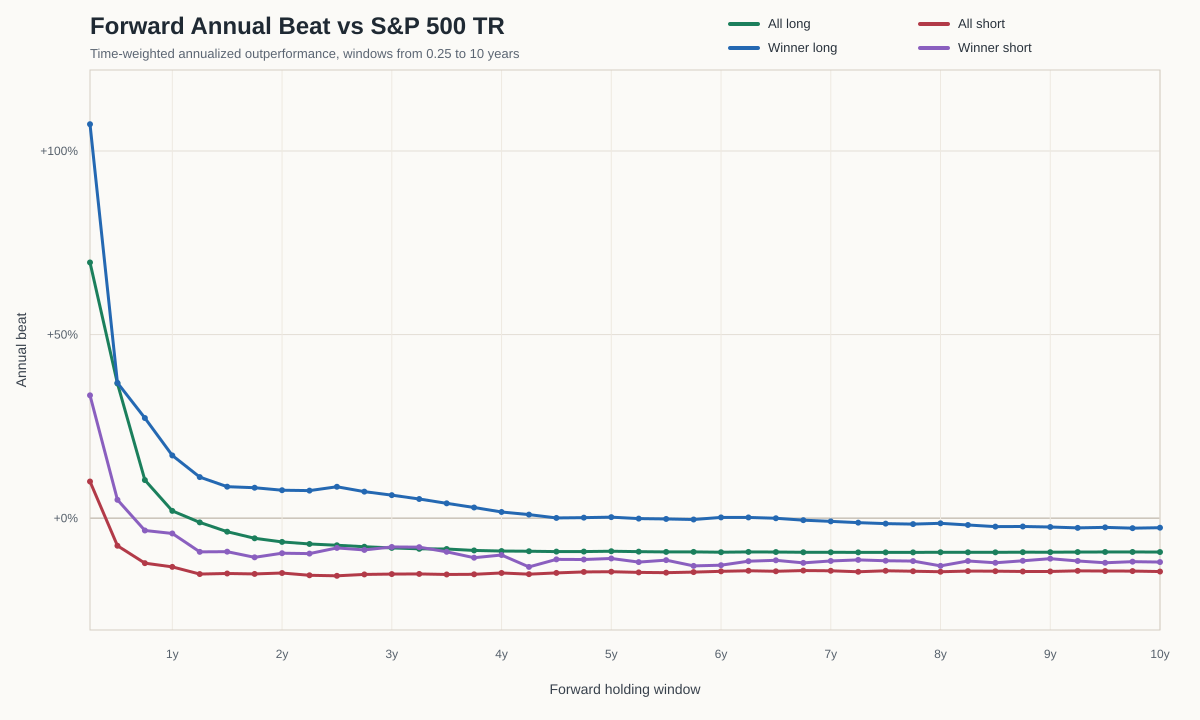

Data behind this chart, as committed beside it:
forward_quarters	forward_years	scope	side	total_ideas	with_beat	avg_years_used	time_weighted_annual_beat_pct	time_weighted_idea_annual_return_pct	time_weighted_benchmark_annual_return_pc…	simple_avg_annual_beat_pct	avg_idea_annual_return_pct	avg_benchmark_annual_return_pct
1	0.25	All ideas	Long	6340	3012	0.25	69.64	85.35	15.7	69.64	85.35	15.7
1	0.25	All ideas	Short	7316	4311	0.25	9.99	24.6	14.61	9.99	24.6	14.61
1	0.25	Contest winners	Long	249	93	0.25	107.3	121.7	14.4	107.3	121.7	14.4
1	0.25	Contest winners	Short	453	247	0.25	33.46	41.23	7.771	33.46	41.23	7.771
2	0.50	All ideas	Long	6340	3012	0.4964	36.69	49.34	12.65	36.92	49.54	12.61
2	0.50	All ideas	Short	7316	4225	0.4976	-7.503	4.826	12.33	-7.426	4.853	12.28
2	0.50	Contest winners	Long	249	93	0.4946	36.86	47.91	11.05	35.87	47.16	11.29
2	0.50	Contest winners	Short	453	238	0.4968	5.005	12.95	7.945	5.321	13.07	7.751
3	0.75	All ideas	Long	6340	3012	0.7392	10.38	22.64	12.27	11.41	23.67	12.26
3	0.75	All ideas	Short	7316	4133	0.7431	-12.25	-0.7164	11.53	-12.13	-0.6561	11.48
3	0.75	Contest winners	Long	249	93	0.7392	27.28	36.87	9.598	26.09	36.04	9.949
3	0.75	Contest winners	Short	453	226	0.7423	-3.351	5.197	8.548	-2.715	5.561	8.276
4	1.00	All ideas	Long	6340	3012	0.9786	1.986	13.74	11.75	3.488	15.27	11.78
4	1.00	All ideas	Short	7316	4032	0.9862	-13.26	-2.319	10.95	-13.11	-2.208	10.9
4	1.00	Contest winners	Long	249	93	0.9758	17.08	25.05	7.962	16.45	24.95	8.503
4	1.00	Contest winners	Short	453	221	0.9842	-4.165	3.827	7.991	-3.58	4.162	7.742
5	1.25	All ideas	Long	6340	3012	1.214	-1.146	10.77	11.92	0.6069	12.55	11.94
5	1.25	All ideas	Short	7316	3995	1.226	-15.22	-4.299	10.92	-14.96	-4.087	10.87
5	1.25	Contest winners	Long	249	93	1.204	11.19	19.27	8.076	11.23	19.95	8.722
5	1.25	Contest winners	Short	453	223	1.222	-9.169	-0.5571	8.612	-8.36	-0.01459	8.345
6	1.50	All ideas	Long	6340	3012	1.446	-3.681	8.247	11.93	-1.716	10.25	11.96
6	1.50	All ideas	Short	7316	3880	1.463	-15.06	-4.169	10.89	-14.73	-3.887	10.84
6	1.50	Contest winners	Long	249	93	1.427	8.579	17.35	8.772	9.09	18.61	9.518
6	1.50	Contest winners	Short	453	217	1.455	-9.122	-0.8549	8.267	-8.109	-0.1211	7.988
7	1.75	All ideas	Long	6340	3012	1.674	-5.479	6.627	12.11	-3.362	8.78	12.14
7	1.75	All ideas	Short	7316	3827	1.698	-15.18	-4.097	11.09	-14.77	-3.747	11.02
7	1.75	Contest winners	Long	249	93	1.648	8.294	17.62	9.325	9.068	19.2	10.13
7	1.75	Contest winners	Short	453	216	1.689	-10.66	-1.891	8.77	-9.459	-0.9957	8.463
8	2.00	All ideas	Long	6340	3012	1.899	-6.464	5.638	12.1	-4.243	7.905	12.15
8	2.00	All ideas	Short	7316	3761	1.93	-14.93	-4.008	10.93	-14.46	-3.594	10.87
8	2.00	Contest winners	Long	249	93	1.863	7.613	17.34	9.731	8.505	19.16	10.66
8	2.00	Contest winners	Short	453	212	1.916	-9.541	-0.9558	8.585	-8.322	-0.03825	8.284
9	2.25	All ideas	Long	6340	3012	2.121	-7.025	5.138	12.16	-4.734	7.481	12.22
9	2.25	All ideas	Short	7316	3710	2.157	-15.55	-4.345	11.21	-15	-3.852	11.14
9	2.25	Contest winners	Long	249	93	2.073	7.508	17.05	9.539	8.378	18.98	10.61
9	2.25	Contest winners	Short	453	208	2.139	-9.648	-1.441	8.207	-8.361	-0.4352	7.926
10	2.50	All ideas	Long	6340	3012	2.339	-7.375	4.966	12.34	-5.053	7.341	12.39
10	2.50	All ideas	Short	7316	3674	2.381	-15.69	-4.365	11.33	-15.06	-3.796	11.26
10	2.50	Contest winners	Long	249	93	2.277	8.557	17.92	9.358	9.32	19.87	10.55
10	2.50	Contest winners	Short	453	202	2.356	-8.099	0.1299	8.229	-6.817	1.141	7.958
11	2.75	All ideas	Long	6340	3012	2.553	-7.776	4.706	12.48	-5.442	7.096	12.54
11	2.75	All ideas	Short	7316	3605	2.601	-15.32	-3.853	11.47	-14.64	-3.242	11.39
11	2.75	Contest winners	Long	249	93	2.481	7.227	16.95	9.723	8.099	19.07	10.97
11	2.75	Contest winners	Short	453	197	2.57	-8.651	-0.276	8.375	-7.281	0.828	8.109
12	3.00	All ideas	Long	6340	3012	2.761	-8.096	4.521	12.62	-5.767	6.916	12.68
12	3.00	All ideas	Short	7316	3565	2.817	-15.22	-3.738	11.49	-14.5	-3.076	11.42
12	3.00	Contest winners	Long	249	93	2.683	6.271	15.9	9.629	7.243	18.21	10.96
12	3.00	Contest winners	Short	453	192	2.781	-7.836	0.4548	8.29	-6.471	1.571	8.042
13	3.25	All ideas	Long	6340	3012	2.961	-8.345	4.293	12.64	-6.042	6.692	12.73
13	3.25	All ideas	Short	7316	3501	3.024	-15.18	-3.522	11.66	-14.43	-2.823	11.61
13	3.25	Contest winners	Long	249	93	2.884	5.222	14.71	9.485	6.319	17.22	10.9
13	3.25	Contest winners	Short	453	189	2.991	-7.891	0.9709	8.861	-6.474	2.11	8.584
14	3.50	All ideas	Long	6340	3012	3.154	-8.393	4.279	12.67	-6.148	6.653	12.8
14	3.50	All ideas	Short	7316	3467	3.228	-15.33	-3.56	11.77	-14.55	-2.806	11.74
14	3.50	Contest winners	Long	249	93	3.086	4.044	13.45	9.404	5.291	16.17	10.88
14	3.50	Contest winners	Short	453	189	3.196	-9.158	-0.3877	8.77	-7.592	0.9332	8.526
15	3.75	All ideas	Long	6340	3012	3.339	-8.786	3.998	12.78	-6.577	6.357	12.93
15	3.75	All ideas	Short	7316	3435	3.423	-15.28	-3.435	11.85	-14.48	-2.642	11.84
15	3.75	Contest winners	Long	249	93	3.285	2.907	12.69	9.787	4.307	15.58	11.27
15	3.75	Contest winners	Short	453	188	3.396	-10.77	-1.98	8.786	-8.991	-0.4273	8.564
... 100 more rows
